Image classification data set "dataset" (VKPython2012/ai-course on GitHub). Class labels (3): paper, rock, scissors.

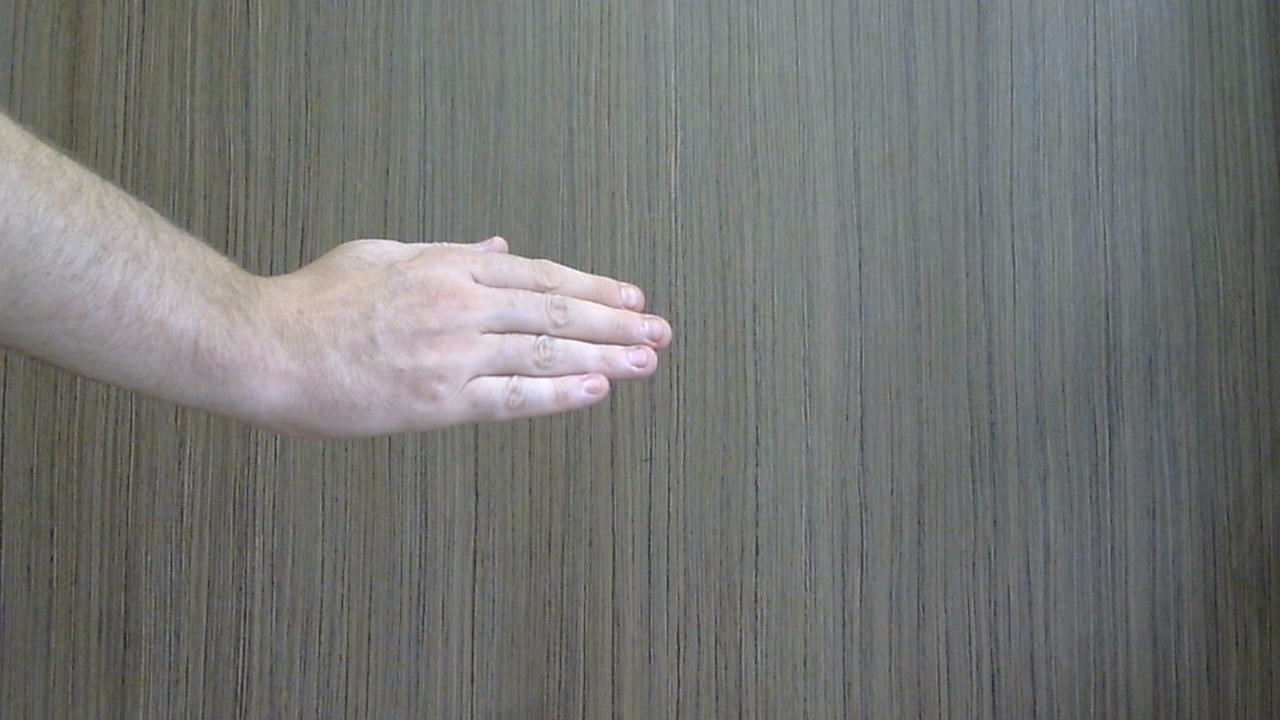
Label: paper

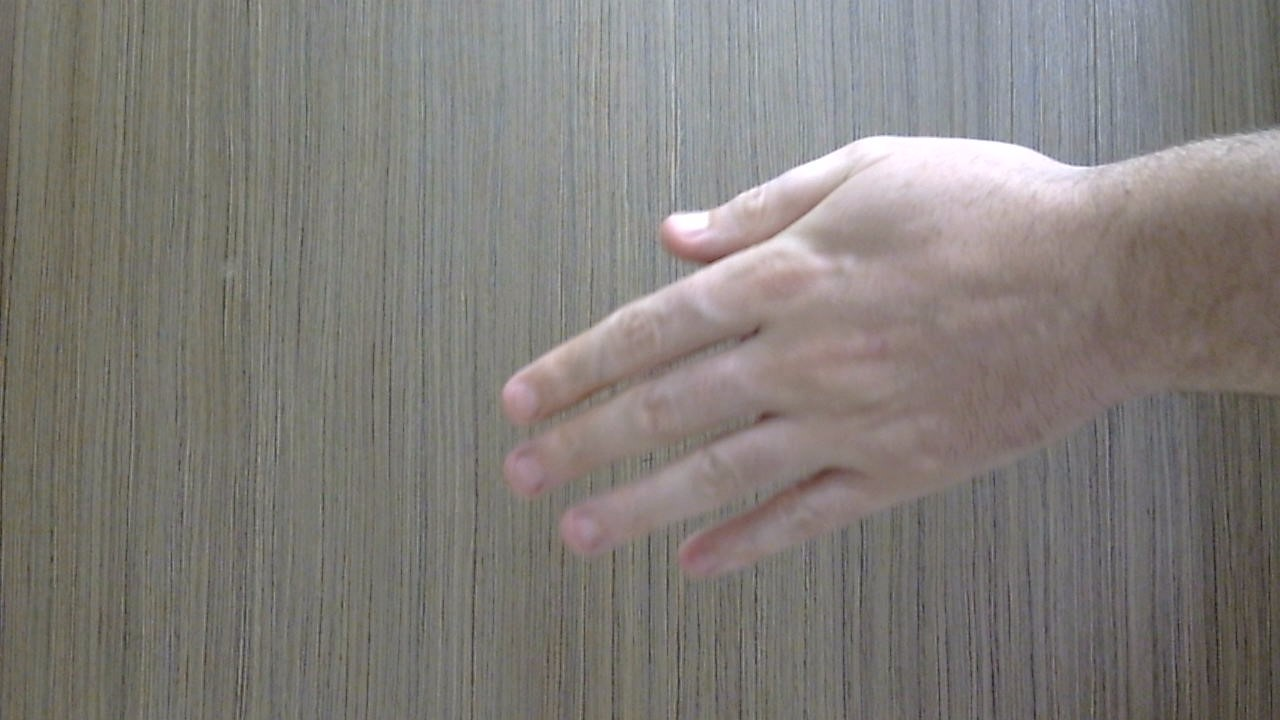
Label: paper

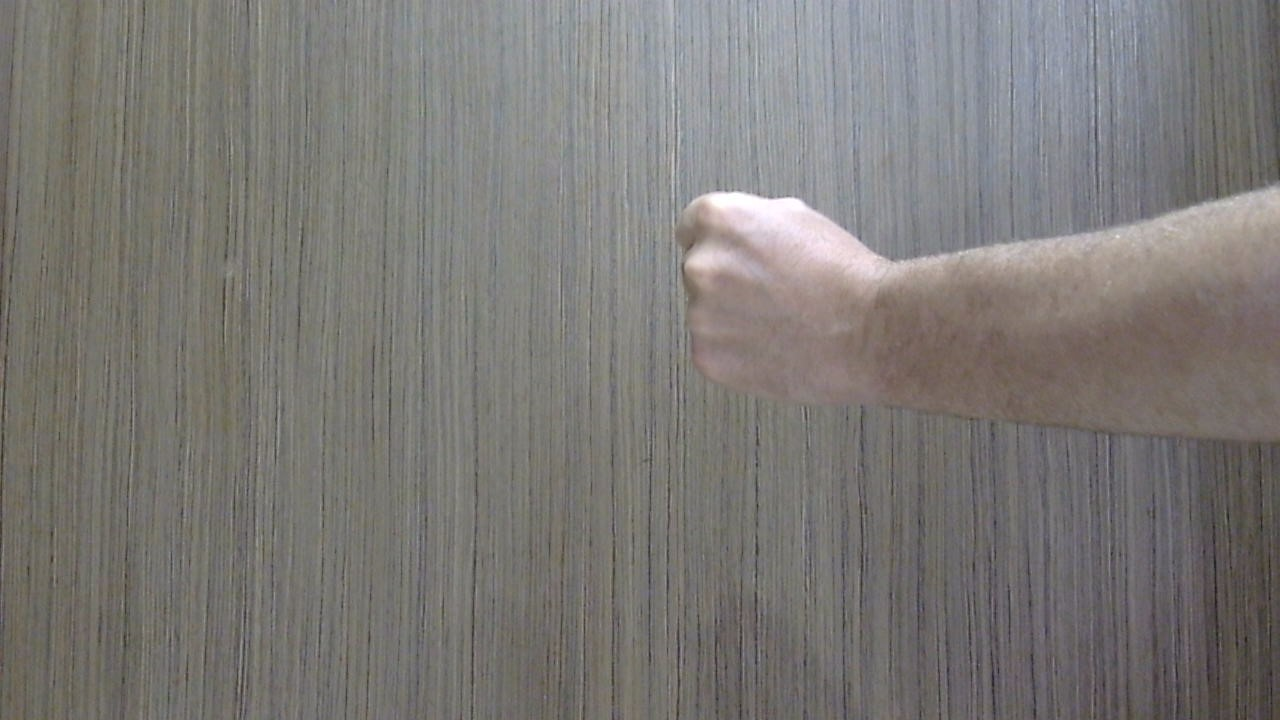
Label: rock

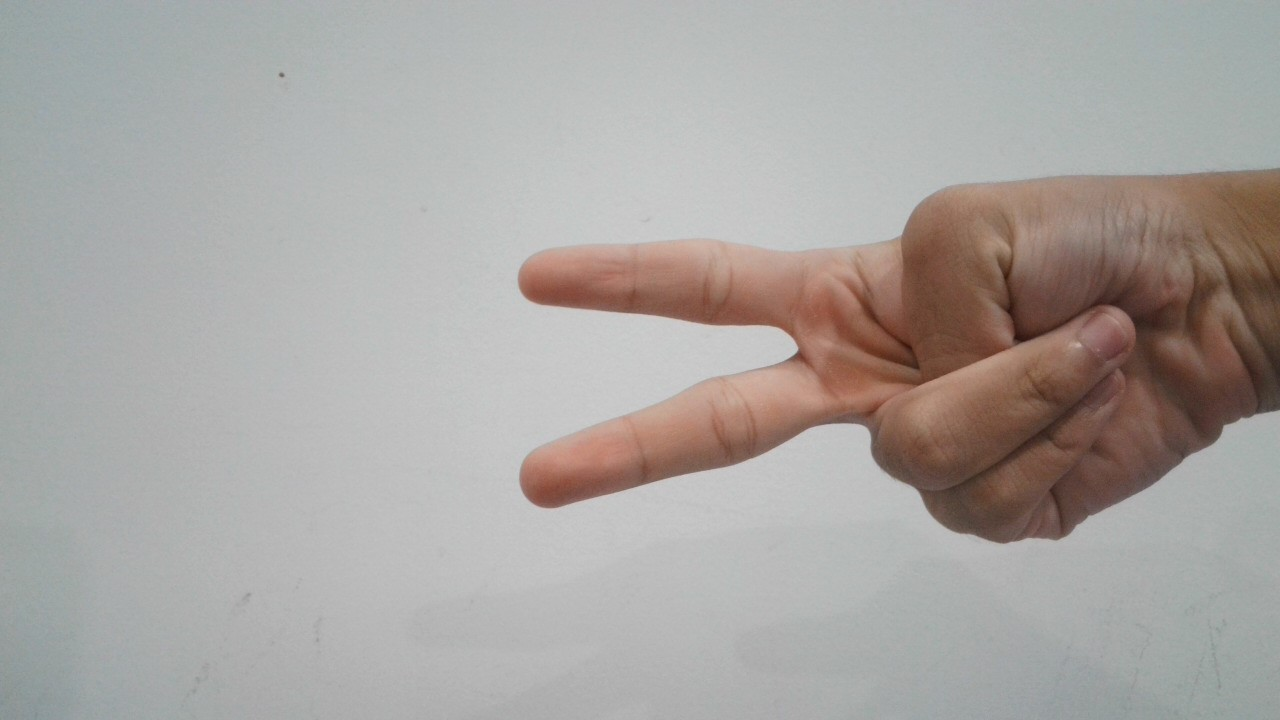
Label: scissors

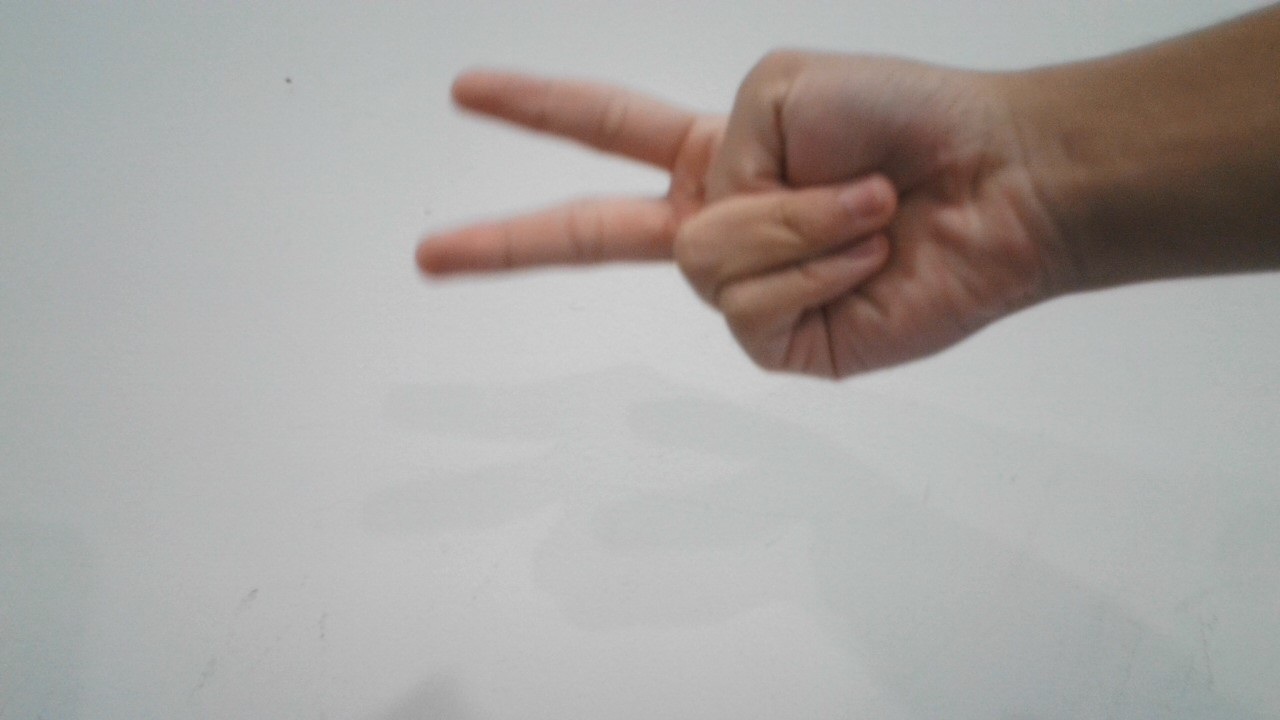
Label: scissors

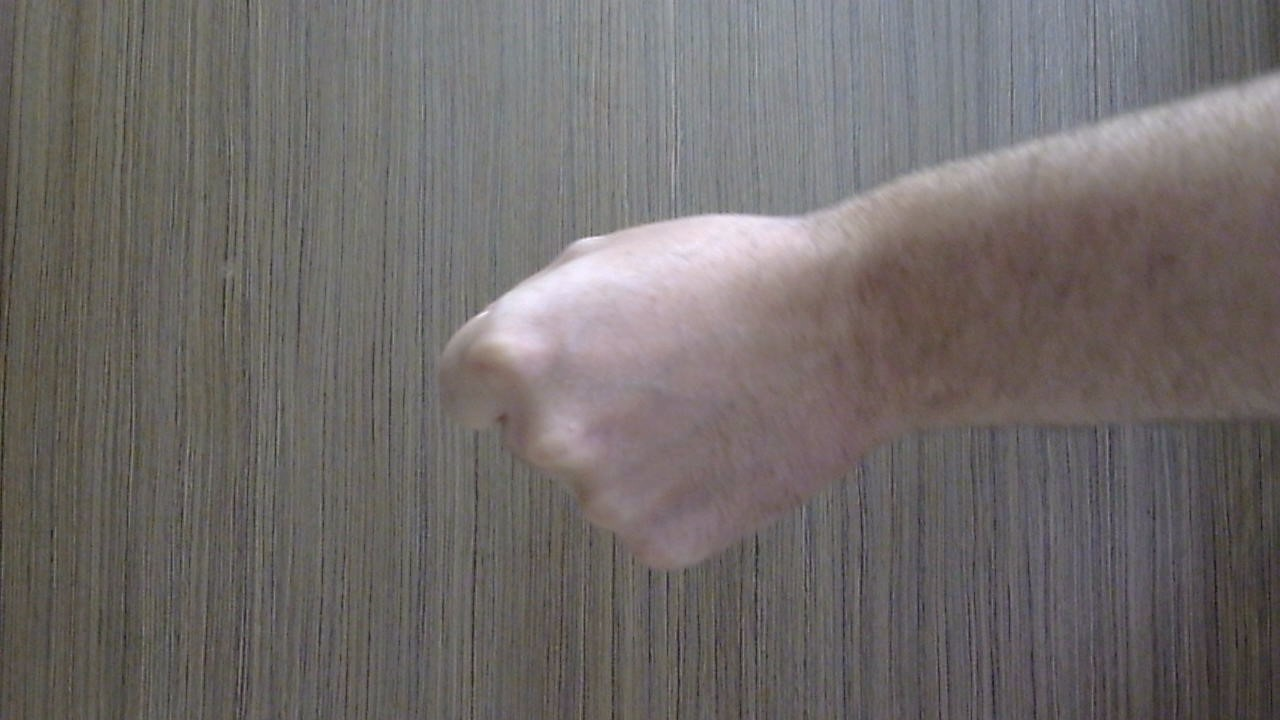
Label: rock
